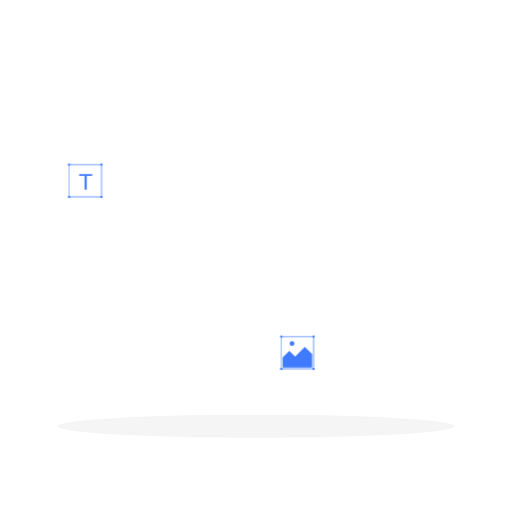
t = 0.00 s
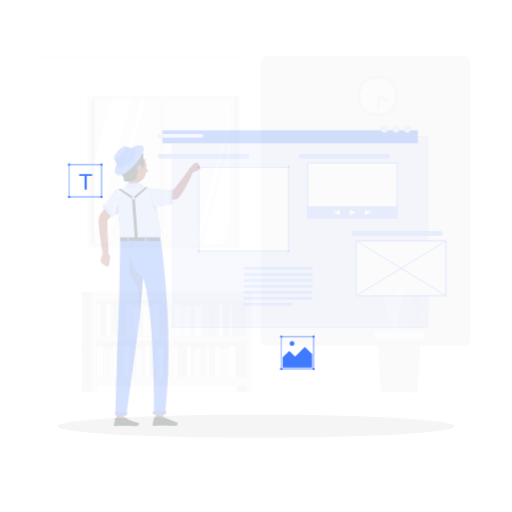
t = 0.25 s
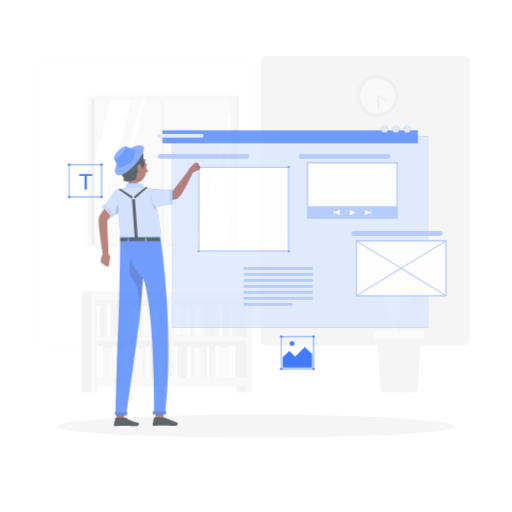
t = 0.50 s
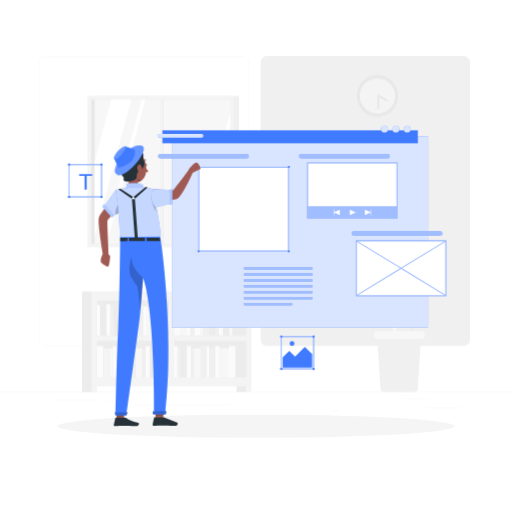
t = 0.75 s
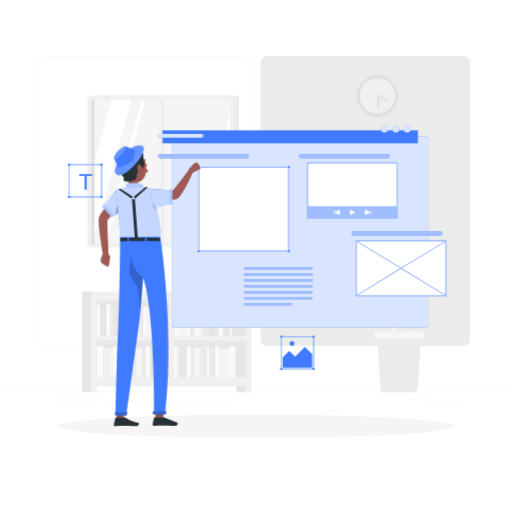
t = 1.00 s

The animated SVG that drew these frames (rendered in a browser with its animation timeline set to each time). Animation: 1 CSS @keyframes rule; one cycle of 1.00 s.

<svg class="animated" id="freepik_stories-website-designer" xmlns="http://www.w3.org/2000/svg" 
                viewBox="0 0 500 500" version="1.1" xmlns:xlink="http://www.w3.org/1999/xlink" 
                xmlns:svgjs="http://svgjs.com/svgjs"><style>svg#freepik_stories-website-designer:not(.animated) .animable {opacity: 0;}svg#freepik_stories-website-designer.animated #freepik--background-complete--inject-1 
                    {animation: 1s 1 forwards linear fadeIn;animation-delay: 0s;}svg#freepik_stories-website-designer.animated 
                    #freepik--Interface--inject-1 {animation: 1s 1 forwards cubic-bezier(.36,-0.01,.5,1.38) 
                        fadeIn;animation-delay: 0s;}svg#freepik_stories-website-designer.animated #freepik--Character--inject-1 
                        {animation: 1s 1 forwards cubic-bezier(.36,-0.01,.5,1.38) fadeIn;animation-delay: 0s;}           
                         @keyframes fadeIn {                0% {                    opacity: 0;                }            
                             100% {                    opacity: 1;                }            }       
                             </style><g id="freepik--background-complete--inject-1" class="animable" 
                             style="transform-origin: 250px 228.23px;"><rect y="382.4" width="500" height="0.25" 
                             style="fill: rgb(235, 235, 235); transform-origin: 250px 382.525px;" id="elsr83arqgk9n"
                              class="animable"></rect><rect x="416.78" y="398.49" width="33.12" height="0.25" style="fill: 
                              rgb(235, 235, 235); transform-origin: 433.34px 398.615px;" id="elnb60xfqgh8i" 
                              class="animable"></rect><rect x="322.53" y="401.21" width="8.69" height="0.25" 
                              style="fill: rgb(235, 235, 235); transform-origin: 326.875px 401.335px;" 
                              id="elva846gdbare" class="animable"></rect><rect x="396.59" y="389.21" width="19.19" 
                              height="0.25" style="fill: rgb(235, 235, 235); transform-origin: 406.185px 389.335px;" 
                              id="elfqy4c81eadd" class="animable"></rect><rect x="52.46" y="390.89" width="43.19" 
                              height="0.25" style="fill: rgb(235, 235, 235); transform-origin: 74.055px 391.015px;" 
                              id="elfbc32qjxg3" class="animable"></rect><rect x="104.56" y="390.89" width="6.33" 
                              height="0.25" style="fill: rgb(235, 235, 235); transform-origin: 107.725px 391.015px;" 
                              id="eliji2enha5z" class="animable"></rect><rect x="131.47" y="395.11" width="93.68" 
                              height="0.25" style="fill: rgb(235, 235, 235); transform-origin: 178.31px 395.235px;" 
                              id="elvl8zd19hxf" class="animable"></rect><path d="M237,337.8H43.91a5.71,5.71,0,0,1-5.7-5.71V60.66A5.71,5.71,0,0,1,43.91,55H237a5.71,5.71,0,0,1,5.71,5.71V332.09A5.71,5.71,0,0,1,237,337.8ZM43.91,55.2a5.46,5.46,0,0,
                              0-5.45,5.46V332.09a5.46,5.46,0,0,0,5.45,5.46H237a5.47,5.47,0,0,0,5.46-5.46V60.66A5.47,5.47,0,0,0,237,55.2Z" 
                              style="fill: rgb(235, 235, 235); transform-origin: 140.46px 196.4px;" 
                              id="el7mz2ejjdto" class="animable"></path><path d="M453.31,337.8H260.21a5.72,5.72,0,0,1-5.71-5.71V60.66A5.72,5.72,0,0,
                              1,260.21,55h193.1A5.71,5.71,0,0,1,459,60.66V332.09A5.71,5.71,0,0,1,453.31,337.8ZM260.
                              21,55.2a5.47,5.47,0,0,0-5.46,5.46V332.09a5.47,5.47,0,0,0,5.46,5.46h193.1a5.47,5.47,0,0,0,5.46-5.46V60.66a
                              5.47,5.47,0,0,0-5.46-5.46Z" style="fill: rgb(235, 235, 235); transform-origin: 356.75px 196.4px;" 
                              id="el7zbjyytp4sn" class="animable"></path><path d="M381.31,327.79l-16.29-47s22.6,16.75,22.45-1.83-10.3-4.14-
                              13.82-11,10-6.78,5.27-17.19-18.26,5.59-20.64-3.63-6.19-13.9-16-13.08c0,0-5.32,12.13,1.2,20.89s-
                              16.12,1.74-13.82,10.55,9
                              .86,16.51,13.19,10.3,7.55,5.69,1.86,8.75S352.12,300.92,355,294a73,73,0,0,1,7.4-13.15l15,50.24Z" 
                              style="fill: rgb(235, 235, 235); transform-origin: 358.483px 282.529px;" 
                              id="ele0r93pezupq" class="animable"></path><path d="M398.1,328.2l18.37-30s-18.17,8.17-15.26-4.65,7.75-1.32,11.22-5.54-5.
                              91-6.21-1.05-12.69,11.8,6.62,14.84.61,6.38-8.69,13.07-6.63c0,0,1.84,9.2-4,14.27s10.89,3.64,8,9.39-9.32,9.93-10.68,5
                              .14-6.09,2.79-2.61,5.77-7.62,10.17-8.56,4.93a51.56,51.56,0,0,0-3.13-10.22l-18,32.49Z" style="fill: 
                              rgb(230, 230, 230); transform-origin: 420.864px 299.842px;" id="elzu8k3u3kh8r" 
                              class="animable"></path><path d="M385.73,328.49l8.41-48.37s-19.36,19.93-22.17,1.8,9.37-5.69,11.72-12.
                              93-10.86-5-7.88-15.93,18.69,2.54,19.55-6.83,3.83-14.54,13.55-15.29c0,0,7.11,11,2.15,20.55s16-.87,15.15,
                              8.09-7,17.66-11.21,12.14-6.46,6.74-.43,8.82-4.65,17.11-8.57,10.79a71.68,71.68,0,0,0-9.3-11.65l-6.64,51.37Z" 
                              style="fill: rgb(245, 245, 245); transform-origin: 398.893px 280.995px;" 
                              id="el36n9ovmje0h" class="animable"></path><path d="M375.31,382.87h28.88a3.83,3.83,0,0,0,3.81-3.58l3.06-49.8a3.82,3.82,
                              0,0,0-3.81-4.05h-35a3.82,3.82,0,0,0-3.81,4.05l3.06,49.8A3.82,3.82,0,0,0,375.31,382.87Z" style="fill: rgb(235, 235, 235); transform-origin: 389.75px 354.155px;" id="elb1ts1n91ln9" class="animable"></path><rect x="365.01" y="323.41" width="49.84" height="7.64" rx="3.79" style="fill: rgb(245, 245, 245); transform-origin: 389.93px 327.23px;" id="elajlx3la4x88" class="animable"></rect><g id="eln2qp8sbroiq"><rect x="91.7" y="290.69" width="75.81" height="81.59" style="fill: rgb(230, 230, 230); transform-origin: 129.605px 331.485px; transform: rotate(180deg);" class="animable"></rect></g><g id="elv7tnd4qj0bn"><rect x="80.13" y="284.62" width="9.53" height="98.25" style="fill: rgb(230, 230, 230); transform-origin: 84.895px 333.745px; transform: rotate(180deg);" class="animable"></rect></g><g id="elnqzgbh9tqn"><rect x="149.23" y="297.12" width="6.21" height="30.49" style="fill: rgb(250, 250, 250); transform-origin: 152.335px 312.365px; transform: rotate(180deg);" class="animable"></rect></g><g id="elez8vgfrc70b"><rect x="123.48" y="297.12" width="6.21" height="30.49" style="fill: rgb(245, 245, 245); transform-origin: 126.585px 312.365px; transform: rotate(180deg);" class="animable"></rect></g><g id="elink3ovvoqic"><rect x="143.02" y="299.26" width="6.21" height="28.35" style="fill: rgb(245, 245, 245); transform-origin: 146.125px 313.435px; transform: rotate(180deg);" class="animable"></rect></g><g id="el441z7f1d70j"><rect x="129.69" y="299.26" width="6.21" height="28.35" style="fill: rgb(250, 250, 250); transform-origin: 132.795px 313.435px; transform: rotate(180deg);" class="animable"></rect></g><g id="elcq5xgqd7g4p"><rect x="135.9" y="297.12" width="4.01" height="30.49" style="fill: rgb(235, 235, 235); transform-origin: 137.905px 312.365px; transform: rotate(180deg);" class="animable"></rect></g><g id="elc802rz7tz2n"><rect x="139.91" y="299.26" width="3.11" height="28.35" style="fill: rgb(250, 250, 250); transform-origin: 141.465px 313.435px; transform: rotate(180deg);" class="animable"></rect></g><g id="elek43lh0zyo9"><rect x="117.26" y="297.12" width="6.21" height="30.49" style="fill: rgb(235, 235, 235); transform-origin: 120.365px 312.365px; transform: rotate(180deg);" class="animable"></rect></g><g id="ele3gwul5wme5"><rect x="111.05" y="299.26" width="6.21" height="28.35" style="fill: rgb(230, 230, 230); transform-origin: 114.155px 313.435px; transform: rotate(180deg);" class="animable"></rect></g><g id="elrqhfgu6bnp"><rect x="97.72" y="299.26" width="6.21" height="28.35" style="fill: rgb(230, 230, 230); transform-origin: 100.825px 313.435px; transform: rotate(180deg);" class="animable"></rect></g><g id="el948f5y6m67"><rect x="103.93" y="297.12" width="4.01" height="30.49" style="fill: rgb(250, 250, 250); transform-origin: 105.935px 312.365px; transform: rotate(180deg);" class="animable"></rect></g><g id="elgxkg7yg3zlu"><rect x="107.95" y="299.26" width="3.11" height="28.35" style="fill: rgb(235, 235, 235); transform-origin: 109.505px 313.435px; transform: rotate(180deg);" class="animable"></rect></g><g id="eliuvmhge7hr"><rect x="94.62" y="297.84" width="3.11" height="29.77" style="fill: rgb(250, 250, 250); transform-origin: 96.175px 312.725px; transform: rotate(180deg);" class="animable"></rect></g><rect x="94.62" y="337.98" width="6.21" height="30.49" style="fill: rgb(250, 250, 250); transform-origin: 97.725px 353.225px;" id="elo7uvolw8o2p" class="animable"></rect><rect x="120.37" y="337.98" width="6.21" height="30.49" style="fill: rgb(250, 250, 250); transform-origin: 123.475px 353.225px;" id="el9ehxh2lt379" class="animable"></rect><rect x="100.83" y="340.13" width="6.21" height="28.35" style="fill: rgb(240, 240, 240); transform-origin: 103.935px 354.305px;" id="el4w67h4krn32" class="animable"></rect><rect x="114.16" y="340.13" width="6.21" height="28.35" style="fill: rgb(235, 235, 235); transform-origin: 117.265px 354.305px;" id="el3wbklwkbf99" class="animable"></rect><rect x="110.14" y="337.98" width="4.01" height="30.49" style="fill: rgb(250, 250, 250); transform-origin: 112.145px 353.225px;" id="elxgv4jtwvllt" class="animable"></rect><rect x="107.04" y="340.13" width="3.11" height="28.35" style="fill: rgb(245, 245, 245); transform-origin: 108.595px 354.305px;" id="eliz71xnq1wki" class="animable"></rect><rect x="126.58" y="337.98" width="6.21" height="30.49" style="fill: rgb(235, 235, 235); transform-origin: 129.685px 353.225px;" id="el1r7n2vmf2to" class="animable"></rect><rect x="132.79" y="340.13" width="6.21" height="28.35" style="fill: rgb(245, 245, 245); transform-origin: 135.895px 354.305px;" id="el74045fos27o" class="animable"></rect><rect x="146.12" y="340.13" width="6.21" height="28.35" style="fill: rgb(230, 230, 230); transform-origin: 149.225px 354.305px;" id="elerjf17clujn" class="animable"></rect><rect x="142.11" y="337.98" width="4.01" height="30.49" style="fill: rgb(250, 250, 250); transform-origin: 144.115px 353.225px;" id="eldslmxu65c24" class="animable"></rect><rect x="155.44" y="337.98" width="4.01" height="30.49" style="fill: rgb(250, 250, 250); transform-origin: 157.445px 353.225px;" id="elejyk680f1du" class="animable"></rect><rect x="139" y="340.13" width="3.11" height="28.35" style="fill: rgb(235, 235, 235); transform-origin: 140.555px 354.305px;" id="el5hsxd12r579" class="animable"></rect><rect x="152.33"
                               y="338.71" width="3.11" height="29.77" style="fill: rgb(240, 240, 240); transform-origin: 153.885px 353.595px;" id="elozkmpxqo4wj" class="animable"></rect><path d="M89.54,284.62v98.25h5.08v-5.5h75.29V284.62H89.54Zm5.08,48.1h70.5v35.76H94.62Zm0-39.2h70.5v34.12H94.62Z" style="fill: rgb(240, 240, 240); transform-origin: 129.725px 333.745px;" id="elgl3vzjkyev" class="animable"></path><rect x="167.63" y="290.69" width="75.81" height="81.59" style="fill: rgb(230, 230, 230); transform-origin: 205.535px 331.485px;" id="el6h4fjn90c9e" class="animable"></rect><rect x="230.99" y="376.37" width="9.53" height="6.5" style="fill: rgb(230, 230, 230); transform-origin: 235.755px 379.62px;" id="elniarnnfxt9p" class="animable"></rect><rect x="170.19" y="297.12" width="6.21" height="30.49" style="fill: rgb(250, 250, 250); transform-origin: 173.295px 312.365px;" id="elv86xxku8n1b" class="animable"></rect><rect x="195.94" y="297.12" width="6.21" height="30.49" style="fill: rgb(245, 245, 245); transform-origin: 199.045px 312.365px;" id="el1xwzouhvcds" class="animable"></rect><rect x="176.4" y="299.26" width="6.21" height="28.35" style="fill: rgb(245, 245, 245); transform-origin: 179.505px 313.435px;" id="elmdh78zpaxd" class="animable"></rect><rect x="189.73" y="299.26" width="6.21" height="28.35" style="fill: rgb(250, 250, 250); transform-origin: 192.835px 313.435px;" id="eljoeuiy2qep" class="animable"></rect><rect x="185.71" y="297.12" width="4.01" height="30.49" style="fill: rgb(235, 235, 235); transform-origin: 187.715px 312.365px;" id="elx292mi5aqsd" class="animable"></rect><rect x="182.61" y="299.26" width="3.11" height="28.35" style="fill: rgb(250, 250, 250); transform-origin: 184.165px 313.435px;" id="eltbs5051e9zq" class="animable"></rect><rect x="198.06" y="297.12" width="6.21" height="30.49" style="fill: rgb(235, 235, 235); transform-origin: 201.165px 312.365px;" id="el5686973xi1" class="animable"></rect><rect x="204.27" y="299.26" width="6.21" height="28.35" style="fill: rgb(230, 230, 230); transform-origin: 207.375px 313.435px;" id="elxxuqun1j5i" class="animable"></rect><rect x="217.6" y="299.26" width="6.21" height="28.35" style="fill: rgb(230, 230, 230); transform-origin: 220.705px 313.435px;" id="elq7ri0i4pcb" class="animable"></rect><rect x="213.58" y="297.12" width="4.01" height="30.49" style="fill: rgb(250, 250, 250); transform-origin: 215.585px 312.365px;" id="elq1cmjhic4sl" class="animable"></rect><rect x="210.48" y="299.26" width="3.11" height="28.35" style="fill: rgb(235, 235, 235); transform-origin: 212.035px 313.435px;" id="elk5db7b11g89" class="animable"></rect><rect x="223.81" y="297.84" width="3.11" height="29.77" style="fill: rgb(245, 245, 245); transform-origin: 225.365px 312.725px;" id="eloelnsrad9z8" class="animable"></rect><g id="elcobqx3sx1xk"><rect x="223.62" y="337.98" width="6.21" height="30.49" style="fill: rgb(250, 250, 250); transform-origin: 226.725px 353.225px; transform: rotate(180deg);" class="animable"></rect></g><g id="elt526vwlu8c"><rect x="197.87" y="337.98" width="6.21" height="30.49" style="fill: rgb(250, 250, 250); transform-origin: 200.975px 353.225px; transform: rotate(180deg);" class="animable"></rect></g><g id="el9zmgmx3t51q"><rect x="217.41" y="340.13" width="6.21" height="28.35" style="fill: rgb(245, 245, 245); transform-origin: 220.515px 354.305px; transform: rotate(180deg);" class="animable"></rect></g><g id="elsvr4w3qsqgk"><rect x="204.08" y="340.13" width="6.21" height="28.35" style="fill: rgb(235, 235, 235); transform-origin: 207.185px 354.305px; transform: rotate(180deg);" class="animable"></rect></g><g id="elcwfe13wgu1"><rect x="210.29" y="337.98" width="4.01" height="30.49" style="fill: rgb(250, 250, 250); transform-origin: 212.295px 353.225px; transform: rotate(180deg);" class="animable"></rect></g><g id="el4n623jcmk2v"><rect x="214.3" y="340.13" width="3.11" height="28.35" style="fill: rgb(245, 245, 245); transform-origin: 215.855px 354.305px; transform: rotate(180deg);" class="animable"></rect></g><g id="elgptjb2rn8ed"><rect x="195.75" y="337.98" width="6.21" height="30.49" style="fill: rgb(235, 235, 235); transform-origin: 198.855px 353.225px; transform: rotate(180deg);" class="animable"></rect></g><g id="eljca0ccq9n9k"><rect x="189.54" y="340.13" width="6.21" height="28.35" style="fill: rgb(245, 245, 245); transform-origin: 192.645px 354.305px; transform: rotate(180deg);" class="animable"></rect></g><g id="elxtvb095f23o"><rect x="176.21" y="340.13" width="6.21" height="28.35" style="fill: rgb(230, 230, 230); transform-origin: 179.315px 354.305px; transform: rotate(180deg);" class="animable"></rect></g><g id="eltpatcy6uye"><rect x="182.42" y="337.98" width="4.01" height="30.49" style="fill: rgb(250, 250, 250); transform-origin: 184.425px 353.225px; transform: rotate(180deg);" class="animable"></rect></g><g id="elavts14sx45i"><rect x="169.91" y="337.98" width="4.01" height="30.49" style="fill: rgb(250, 250, 250); transform-origin: 171.915px 353.225px; transform: rotate(180deg);" class="animable"></rect></g><g id="eldg8dyvehrve"><rect x="186.43" y="340.13" width="3.11" height="28.35" style="fill: rgb(235, 235, 235); transform-origin: 187.985px 354.305px; transform: rotate(180deg);" class="animable"></rect></g><g id="elz5olv85w7z"><rect x="173.1" y="338.71" width="3.11" height="29.77" style="fill: rgb(235, 235, 235); transform-origin: 174.655px 353.595px; transform: rotate(180deg);" class="animable"></rect></g><path d="M243.06,284.62H165.23v92.75h75.29v5.5h5.08V284.62Zm-2.54,83.86H170V332.72h70.5Zm0-40.84H170V293.52h70.5Z" style="fill: rgb(240, 240, 240); transform-origin: 205.415px 333.745px;" 
                               id="el49lt9yyn5cy" class="animable"></path><g id="elmmqzlgwvnx"><rect x="90.33" y="93.63" width="143.13" height="147.9" style="fill: rgb(235, 235, 235); transform-origin: 161.895px 167.58px; transform: rotate(180deg);" class="animable"></rect></g><g id="elczdcy37mp4q"><rect x="85.33" y="93.63" width="143.13" height="147.9" style="fill: rgb(240, 240, 240); transform-origin: 156.895px 167.58px; transform: rotate(180deg);" class="animable"></rect></g><rect x="89.13" y="97.13" width="135.73" height="140.95" style="fill: rgb(224, 224, 224); transform-origin: 156.995px 167.605px;" id="el5qexhkpihbd" class="animable"></rect><rect x="92.52" y="97.13" width="132.34" height="140.95" style="fill: rgb(245, 245, 245); transform-origin: 158.69px 167.605px;" id="eleqnq3nhqnkv" class="animable"></rect><g id="elxh9z4gbxipk"><rect x="157.32" y="97.13" width="2.69" height="140.95" style="fill: rgb(235, 235, 235); transform-origin: 158.665px 167.605px; transform: rotate(180deg);" class="animable"></rect></g><polygon points="141.9 97.13 104.18 238.08 100.56 238.08 138.28 97.13 141.9 97.13" style="fill: rgb(255, 255, 255); transform-origin: 121.23px 167.605px;" id="el6a2e6ihh887" class="animable"></polygon><g id="elnbtr2u9ec4"><rect x="156.17" y="94.96" width="2.3" height="145.83" style="fill: rgb(240, 240, 240); transform-origin: 157.32px 167.875px; transform: rotate(180deg);" class="animable"></rect></g><polygon points="128.21 97.13 92.52 230.52 92.52 157.2 108.59 97.13 128.21 97.13" style="fill: rgb(255, 255, 255); transform-origin: 110.365px 163.825px;" id="el1lpengqvt5f" class="animable"></polygon><polygon points="224.86 109.92 224.86 123.45 194.18 238.08 190.56 238.08 224.86 109.92" style="fill: rgb(255, 255, 255); transform-origin: 207.71px 174px;" id="elzmm1wa5o7tj" class="animable"></polygon><polygon points="224.86 137.24 224.86 210.56 217.5 238.08 197.88 238.08 224.86 137.24" style="fill: rgb(255, 255, 255); transform-origin: 211.37px 187.66px;" id="elii6u2wfunom" class="animable"></polygon><g id="elpwud4a30azh"><circle cx="368.65" cy="93.65" r="20.27" style="fill: rgb(224, 224, 224); transform-origin: 368.65px 93.65px; transform: rotate(-76.72deg);" class="animable"></circle></g><g id="elo870mp6pn6l"><circle cx="368.65" cy="93.65" r="17.24" style="fill: rgb(240, 240, 240); transform-origin: 368.65px 93.65px; transform: rotate(-76.72deg);" class="animable"></circle></g><polyline points="369.46 105.48 369.46 93.43 377.45 97.94" style="fill: rgb(240, 240, 240); stroke: rgb(224, 224, 224); stroke-linecap: round; stroke-linejoin: round; stroke-width: 2px; transform-origin: 373.455px 99.455px;" id="elaqlx6petxn" class="animable"></polyline></g><g id="freepik--Shadow--inject-1" class="animable" style="transform-origin: 250px 416.24px;"><ellipse id="freepik--path--inject-1" cx="250" cy="416.24" rx="193.89" ry="11.32" style="fill: rgb(245, 245, 245); transform-origin: 250px 416.24px;" class="animable"></ellipse></g><g id="freepik--Interface--inject-1" class="animable" style="transform-origin: 294.82px 221.29px;"><rect x="167.79" y="133.07" width="250.02" height="186.73" style="fill: rgb(64, 123, 255); transform-origin: 292.8px 226.435px;" id="el37ksqhwcfvq" class="animable"></rect><g id="ellg12um6mcd"><rect x="167.79" y="133.07" width="250.02" height="186.73" style="fill: rgb(255, 255, 255); opacity: 0.8; transform-origin: 292.8px 226.435px;" class="animable"></rect></g><rect x="158.56" y="127.26" width="249.49" height="12.66" style="fill: rgb(64, 123, 255); transform-origin: 283.305px 133.59px;" id="elhtvznke5nyo" class="animable"></rect><path d="M196.8,134.38H155.66a1.84,1.84,0,0,1-1.85-1.84h0a1.85,1.85,0,0,1,1.85-1.85H196.8a1.85,1.85,0,0,1,1.85,1.85h0A1.84,1.84,0,0,1,196.8,134.38Z" style="fill: rgb(64, 123, 255); transform-origin: 176.23px 132.535px;" id="elm1te1fdamem" class="animable"></path><g id="elftzporq0vf5"><path d="M196.8,134.38H155.66a1.84,1.84,0,0,1-1.85-1.84h0a1.85,1.85,0,0,1,1.85-1.85H196.8a1.85,1.85,0,0,1,1.85,1.85h0A1.84,1.84,0,0,1,196.8,134.38Z" style="fill: rgb(255, 255, 255); opacity: 0.8; transform-origin: 176.23px 132.535px;" class="animable"></path></g><circle cx="375.48" cy="126.08" r="3.3" style="fill: rgb(64, 123, 255); transform-origin: 375.48px 126.08px;" id="elq4nk1q9k3kb" class="animable"></circle><g id="elcnfxg2bc2o5"><circle cx="375.48" cy="126.08" r="3.3" style="fill: rgb(255, 255, 255); opacity: 0.8; transform-origin: 375.48px 126.08px;" class="animable"></circle></g><circle cx="386.56" cy="126.08" r="3.3" style="fill: rgb(64, 123, 255); transform-origin: 386.56px 126.08px;" id="elrrz84jvewx" class="animable"></circle><g id="elpuseztykif"><circle cx="386.56" cy="126.08" r="3.3" style="fill: rgb(255, 255, 255); opacity: 0.8; transform-origin: 386.56px 126.08px;" class="animable"></circle></g><circle cx="397.64" cy="126.08" r="3.3" style="fill: rgb(64, 123, 255); transform-origin: 397.64px 126.08px;" id="el2ohl46e8er6" class="animable"></circle><g id="el6rdgnv275dj"><circle cx="397.64" cy="126.08" r="3.3" style="fill: rgb(255, 255, 255); opacity: 0.8; transform-origin: 397.64px 126.08px;" class="animable"></circle></g><g id="elqcnadsoujo"><rect x="316.76" y="141.89" width="54.62" height="88.24" style="fill: rgb(64, 123, 255); transform-origin: 344.07px 186.01px; transform: rotate(90deg);" class="animable"></rect></g><g id="elpe1qc8pm3mm"><rect x="316.76" y="141.89" width="54.62" height="88.24" style="fill: rgb(255, 255, 255); opacity: 0.5; transform-origin: 344.07px 186.01px; transform: rotate(90deg);" class="animable"></rect></g><g id="elbv9rfbyrw8"><rect x="323.23" y="137.42" width="41.67" height="86.24" style="fill: rgb(255, 255, 255); transform-origin: 344.065px 180.54px; transform: rotate(90deg);" class="animable"></rect></g><polygon points="341.65 210.03 347.32 207.35 341.65 204.69 341.65 210.03" style="fill: rgb(255, 255, 255); transform-origin: 344.485px 207.36px;" id="el3uamcgym5xd" class="animable"></polygon><polygon points="361.74 204.69 361.74 207.24 356.33 204.69 356.33 210.03 361.74 207.47 361.74 210.03 362.29 210.03 362.29 204.69 361.74 204.69" style="fill: rgb(255, 255, 255); transform-origin: 359.31px 207.36px;" id="eln1xdwvvndtr"
                                class="animable"></polygon><polygon points="326.38 204.69 325.83 204.69 325.83 210.03 326.38 210.03 326.38 207.47 331.8 210.03 331.8 204.69 326.38 207.24 326.38 204.69" style="fill: rgb(255, 255, 255); transform-origin: 328.815px 207.36px;" id="elenlrz7i882" class="animable"></polygon><g id="eld04bzedyu5v"><rect x="364.4" y="217.85" width="54.62" height="88.24" style="fill: rgb(64, 123, 255); transform-origin: 391.71px 261.97px; transform: rotate(90deg);" class="animable"></rect></g><g id="el8m3fokb0zso"><rect x="364.4" y="217.85" width="54.62" height="88.24" style="fill: rgb(255, 255, 255); opacity: 0.5; transform-origin: 391.71px 261.97px; transform: rotate(90deg);" class="animable"></rect></g><polygon points="390.74 261.97 348.58 236.25 348.58 287.69 390.74 261.97" style="fill: rgb(255, 255, 255); transform-origin: 369.66px 261.97px;" id="eli2vm6lsay6r" class="animable"></polygon><polygon points="433.86 235.66 349.54 235.66 391.7 261.38 433.86 235.66" style="fill: rgb(255, 255, 255); transform-origin: 391.7px 248.52px;" id="eltr3e4uyytsd" class="animable"></polygon><polygon points="391.7 262.55 349.54 288.27 433.86 288.27 391.7 262.55" style="fill: rgb(255, 255, 255); transform-origin: 391.7px 275.41px;" id="elar838plrb1s" class="animable"></polygon><polygon points="392.66 261.97 434.82 287.69 434.82 236.25 392.66 261.97" style="fill: rgb(255, 255, 255); transform-origin: 413.74px 261.97px;" id="el4svk1or2apf" class="animable"></polygon><path d="M429.81,225.64H345.68a2.24,2.24,0,0,0-2.24,2.24h0a2.24,2.24,0,0,0,2.24,2.24h84.13a2.24,2.24,0,0,0,2.24-2.24h0A2.24,2.24,0,0,0,429.81,225.64Z" style="fill: rgb(64, 123, 255); transform-origin: 387.745px 227.88px;" id="el6u0bgzwzfv8" class="animable"></path><g id="els01euh0q0l"><path d="M429.81,225.64H345.68a2.24,2.24,0,0,0-2.24,2.24h0a2.24,2.24,0,0,0,2.24,2.24h84.13a2.24,2.24,0,0,0,2.24-2.24h0A2.24,2.24,0,0,0,429.81,225.64Z" style="fill: rgb(255, 255, 255); opacity: 0.5; transform-origin: 387.745px 227.88px;" class="animable"></path></g><rect x="292.01" y="150.21" width="88.62" height="4.48" rx="2.24" style="fill: rgb(64, 123, 255); transform-origin: 336.32px 152.45px;" id="el6g3iu1p2srw" class="animable"></rect><g id="elng6t8g8ozr"><rect x="292.01" y="150.21" width="88.62" height="4.48" rx="2.24" style="fill: rgb(255, 255, 255); opacity: 0.5; transform-origin: 336.32px 152.45px;" class="animable"></rect></g><rect x="154.34" y="150.21" width="88.62" height="4.48" rx="2.24" style="fill: rgb(64, 123, 255); transform-origin: 198.65px 152.45px;" id="elq0gyi8xke18" class="animable"></rect><g id="elyz66qwl38pb"><rect x="154.34" y="150.21" width="88.62" height="4.48" rx="2.24" style="fill: rgb(255, 255, 255); opacity: 0.5; transform-origin: 198.65px 152.45px;" class="animable"></rect></g><path d="M304.22,261H239.15a1.2,1.2,0,0,0-1.2,1.2h0a1.2,1.2,0,0,0,1.2,1.2h65.07a1.2,1.2,0,0,0,1.2-1.2h0A1.2,1.2,0,0,0,304.22,261Z" style="fill: rgb(64, 123, 255); transform-origin: 271.685px 262.2px;" id="eliekruy8nwp" class="animable"></path><g id="elasub0uulsbq"><path d="M304.22,261H239.15a1.2,1.2,0,0,0-1.2,1.2h0a1.2,1.2,0,0,0,1.2,1.2h65.07a1.2,1.2,0,0,0,1.2-1.2h0A1.2,1.2,0,0,0,304.22,261Z" style="fill: rgb(255, 255, 255); opacity: 0.5; transform-origin: 271.685px 262.2px;" class="animable"></path></g><path d="M304.22,266.75H239.15A1.2,1.2,0,0,0,238,268h0a1.19,1.19,0,0,0,1.2,1.2h65.07a1.2,1.2,0,0,0,1.2-1.2h0A1.2,1.2,0,0,0,304.22,266.75Z" style="fill: rgb(64, 123, 255); transform-origin: 271.735px 267.974px;" id="elys8bbwniu0g" class="animable"></path><g id="elibm02qj4ok"><path d="M304.22,266.75H239.15A1.2,1.2,0,0,0,238,268h0a1.19,1.19,0,0,0,1.2,1.2h65.07a1.2,1.2,0,0,0,1.2-1.2h0A1.2,1.2,0,0,0,304.22,266.75Z" style="fill: rgb(255, 255, 255); opacity: 0.5; transform-origin: 271.735px 267.974px;" class="animable"></path></g><path d="M304.22,272.55H239.15a1.2,1.2,0,0,0-1.2,1.21h0a1.2,1.2,0,0,0,1.2,1.2h65.07a1.2,1.2,0,0,0,1.2-1.2h0A1.21,1.21,0,0,0,304.22,272.55Z" style="fill: rgb(64, 123, 255); transform-origin: 271.685px 273.755px;" id="el688k8t1gmpk" class="animable"></path><g id="eln7on5hl4th"><path d="M304.22,272.55H239.15a1.2,1.2,0,0,0-1.2,1.21h0a1.2,1.2,0,0,0,1.2,1.2h65.07a1.2,1.2,0,0,0,1.2-1.2h0A1.21,1.21,0,0,0,304.22,272.55Z" style="fill: rgb(255, 255, 255); opacity: 0.5; transform-origin: 271.685px 273.755px;" class="animable"></path></g><path d="M304.22,278.36H239.15a1.19,1.19,0,0,0-1.2,1.2h0a1.2,1.2,0,0,0,1.2,1.2h65.07a1.2,1.2,0,0,0,1.2-1.2h0A1.2,1.2,0,0,0,304.22,278.36Z" style="fill: rgb(64, 123, 255); transform-origin: 271.685px 279.56px;" id="elwvevaxvrnw7" class="animable"></path><g id="elwtzsa7npftf"><path d="M304.22,278.36H239.15a1.19,1.19,0,0,0-1.2,1.2h0a1.2,1.2,0,0,0,1.2,1.2h65.07a1.2,1.2,0,0,0,1.2-1.2h0A1.2,1.2,0,0,0,304.22,278.36Z" style="fill: rgb(255, 255, 255); opacity: 0.5; transform-origin: 271.685px 279.56px;" class="animable"></path></g><path d="M304.22,284.16H239.15a1.2,1.2,0,0,0-1.2,1.2h0a1.2,1.2,0,0,0,1.2,1.2h65.07a1.2,1.2,0,0,0,1.2-1.2h0A1.2,1.2,0,0,0,304.22,284.16Z" style="fill: rgb(64, 123, 255); transform-origin: 271.685px 285.36px;" id="elpo8epy4r0h" class="animable"></path><g id="el4l7c6kmx98w"><path d="M304.22,284.16H239.15a1.2,1.2,0,0,0-1.2,1.2h0a1.2,1.2,0,0,0,1.2,1.2h65.07a1.2,1.2,0,0,0,1.2-1.2h0A1.2,1.2,0,0,0,304.22,284.16Z" style="fill: rgb(255, 255, 255); opacity: 0.5; transform-origin: 271.685px 285.36px;" class="animable"></path></g><path d="M304.22,290H239.15a1.2,1.2,0,0,0-1.2,1.2h0a1.19,1.19,0,0,0,1.2,1.2h65.07a1.2,1.2,0,0,0,1.2-1.2h0A1.2,1.2,0,0,0,304.22,290Z" style="fill: rgb(64, 123, 255); transform-origin: 271.685px 291.2px;" id="eladlh9sabgan" class="animable"></path><g id="eli6h8uo77ww"><path d="M304.22,290H239.15a1.2,1.2,0,0,0-1.2,1.2h0a1.19,1.19,0,0,0,1.2,1.2h65.07a1.2,1.2,0,0,0,1.2-1.2h0A1.2,1.2,0,0,0,304.22,290Z" style="fill: rgb(255, 255, 255); opacity: 0.5; transform-origin: 271.685px 291.2px;" class="animable"></path></g><path d="M284.22,295.76H239.15A1.2,1.2,0,0,0,238,297h0a1.19,1.19,0,0,0,1.2,1.2h45.07a1.2,1.2,0,0,0,1.2-1.2h0A1.2,1.2,0,0,0,284.22,295.76Z" style="fill: rgb(64, 123, 255); transform-origin: 261.735px 296.979px;" id="eleqsr0b8m5c" class="animable"></path><g id="el6tr4leiilup"><path d="M284.22,295.76H239.15A1.2,1.2,0,0,0,238,297h0a1.19,1.19,0,0,0,1.2,1.2h45.07a1.2,1.2,0,0,0,1.2-1.2h0A1.2,1.2,0,0,0,284.22,295.76Z" style="fill: rgb(255, 255, 255); opacity: 0.5; transform-origin: 261.735px 296.979px;" class="animable"></path></g><g id="ela0qf4ajkjws"><rect x="196.7" y="160.07" width="82.49" height="88.24" style="fill: rgb(64, 123, 255); transform-origin: 237.945px 204.19px; transform: rotate(90deg);" class="animable"></rect></g><g id="el7djt0jmkby"><rect x="196.7" y="160.07" width="82.49" height="88.24" style="fill: rgb(255, 255, 255); opacity: 0.5; transform-origin: 237.945px 204.19px; transform: rotate(90deg);" class="animable"></rect></g><g id="el6zhrgtct274"><rect x="197.7" y="161.07" width="80.49" height="86.24" style="fill: rgb(255, 255, 255); transform-origin: 237.945px 204.19px; transform: rotate(90deg);" class="animable"></rect></g><rect x="281.21" y="162.09" width="1.71" height="1.71" style="fill: rgb(64, 123, 255); transform-origin: 282.065px 162.945px;" id="eldm983m5pv0c" class="animable"></rect><rect x="281.21" y="244.59" width="1.71" height="1.71" style="fill: rgb(64, 123, 255); transform-origin: 282.065px 245.445px;" id="el1rj0qg154ce" class="animable"></rect><rect x="192.97" y="162.06" width="1.71" height="1.71" style="fill: rgb(64, 123, 255); transform-origin: 193.825px 162.915px;" id="elh3qa8wm2vdp" class="animable"></rect><rect x="192.97" y="244.59" width="1.71" height="1.71" style="fill: rgb(64, 123, 255); transform-origin: 193.825px 245.445px;" id="eli9qq8cqfv6" class="animable"></rect></g><g id="freepik--Text--inject-1" class="animable" style="transform-origin: 83.235px 176.465px;">
                                    <path d="M99.55,192.79H66.91V160.14H99.55Zm-31.64-1H98.55V161.14H67.91Z" style="fill: rgb(64, 123, 255); transform-origin: 83.23px 176.465px;" id="el5pnqdpwpcjp" class="animable"></path><g id="elgszswtru0nr"><g style="opacity: 0.5; transform-origin: 83.23px 176.465px;" class="animable"><path d="M99.55,192.79H66.91V160.14H99.55Zm-31.64-1H98.55V161.14H67.91Z" style="fill: rgb(255, 255, 255); transform-origin: 83.23px 176.465px;" id="el1p24pt1kyyw" class="animable"></path></g></g><path d="M82.52,171.78H77.25v-1.91H90v1.91H84.7v13.46H82.52Z" style="fill: rgb(64, 123, 255); transform-origin: 83.625px 177.555px;" id="elzk99p03919n" class="animable"></path><rect x="98.07" y="159.65" width="1.98" height="1.98" style="fill: rgb(64, 123, 255); transform-origin: 99.06px 160.64px;" id="elpsoeqbdjsa" class="animable"></rect><rect x="98.07" y="191.3" width="1.98" height="1.98" style="fill: rgb(64, 123, 255); transform-origin: 99.06px 192.29px;" id="el99nwqfyv44h" class="animable"></rect><rect x="66.42" y="191.3" width="1.98" height="1.98" style="fill: rgb(64, 123, 255); transform-origin: 67.41px 192.29px;" id="elbyoq9wj1yqn" class="animable"></rect><rect x="66.42" y="159.65" width="1.98" height="1.98" style="fill: rgb(64, 123, 255); transform-origin: 67.41px 160.64px;" id="elgbgwlhcvb9s" class="animable"></rect></g><g id="freepik--Image--inject-1" class="animable" style="transform-origin: 290.405px 344.455px;"><path d="M306.73,360.78H274.08V328.13h32.65Zm-31.65-1h30.65V329.13H275.08Z" style="fill: rgb(64, 123, 255); transform-origin: 290.405px 344.455px;" id="elcsqgd4j5pkh" class="animable"></path><g id="elajz2p3sv9ln"><g style="opacity: 0.5; transform-origin: 290.405px 344.455px;" class="animable"><path d="M306.73,360.78H274.08V328.13h32.65Zm-31.65-1h30.65V329.13H275.08Z" style="fill: rgb(255, 255, 255); transform-origin: 290.405px 344.455px;" id="elddqo1an606" class="animable"></path></g></g><rect x="305.24" y="327.64" width="1.98" height="1.98" style="fill: rgb(64, 123, 255); transform-origin: 306.23px 328.63px;" id="eleqorti4byru" class="animable"></rect><rect x="305.24" y="359.29" width="1.98" height="1.98" style="fill: rgb(64, 123, 255); transform-origin: 306.23px 360.28px;" id="elftm4vm0e7xo" class="animable"></rect><rect x="273.59" y="359.29" width="1.98" height="1.98" style="fill: rgb(64, 123, 255); transform-origin: 274.58px 360.28px;" id="elcun8iisy35s" class="animable"></rect><rect x="273.59" y="327.64" width="1.98" height="1.98" style="fill: rgb(64, 123, 255); transform-origin: 274.58px 328.63px;" id="elnz5fskm2kmo" class="animable"></rect><polygon points="276 349.01 282.52 342.48 288.13 348.09 297.62 338.59 304.81 345.78 304.81 358.9 276 358.9 276 349.01" style="fill: rgb(64, 123, 255); transform-origin: 290.405px 348.745px;" id="elkfkevhb1ahc" class="animable"></polygon><path d="M287.47,335.49a2.31,2.31,0,1,1-2.31-2.31A2.32,2.32,0,0,1,287.47,335.49Z" style="fill: rgb(64, 123, 255); transform-origin: 285.16px 335.49px;" id="el1tl03wwj1f7" class="animable"></path></g><g id="freepik--Character--inject-1" class="animable" style="transform-origin: 146.147px 279.022px;"><g id="freepik--group--inject-1" class="animable" style="transform-origin: 146.147px 279.022px;"><path d="M112.24,190.47s-14.06,17.38-15.62,21.84,3.76,35.47,3.76,35.47-3.49,7.37-1.27,9.06,6,5,7,2.9,1.56-9.58,1.56-9.58l-1.57-1.86s-1.44-31.73-1.27-32.8,14.88-17.23,14.88-17.23Z" style="fill: rgb(159, 91, 83); transform-origin: 108.022px 225.443px;" id="elz7rc012fbi" class="animable"></path><polygon points="113.15 185.41 101.54 201.55 109.82 210.63 122.1 205.9 113.15 185.41" style="fill: rgb(64, 123, 255); transform-origin: 111.82px 198.02px;" id="elo8knc41zsl" class="animable"></polygon><g id="el688j9p5v3ho"><polygon points="122.1 205.9 119.68 206.83 112.53 209.58 109.82 210.63 101.54 201.55 113.15 185.41 122.1 205.9" style="fill: rgb(255, 255, 255); opacity: 0.7; transform-origin: 111.82px 198.02px;" class="animable"></polygon></g><g id="elutasysqmiqa"><path d="M119.68,206.83l-7.15,2.75a19.87,19.87,0,0,1,3.24-10.8Z" style="opacity: 0.2; isolation: isolate; transform-origin: 116.105px 204.18px;" class="animable"></path></g><polygon points="101.72 199.57 111.42 210.65 109.24 212.33 100.04 201.75 101.72 199.57" style="fill: rgb(64, 123, 255); transform-origin: 105.73px 205.95px;" id="elsaha6uc5ml" class="animable"></polygon><g id="el7aersrnxapi"><polygon points="101.72 199.57 111.42 210.65 109.24 212.33 100.04 201.75 101.72 199.57" style="fill: rgb(255, 255, 255); opacity: 0.6; transform-origin: 105.73px 205.95px;" class="animable"></polygon></g><path d="M139.81,158a.36.36,0,0,0,.33-.16,2.85,2.85,0,0,1,2.17-1.31.35.35,0,0,0,0-.7h0a3.49,3.49,0,0,0-2.75,1.62.36.36,0,0,0,.08.49h0A.52.52,0,0,0,139.81,158Z" style="fill: rgb(38, 50, 56); transform-origin: 141.079px 156.916px;" id="el82ddeajn40t" class="animable"></path><path d="M141.94,161.13c.07.59.51,1,.9.93s.6-.61.49-1.2-.52-1-.9-.92S141.83,160.54,141.94,161.13Z" style="fill: rgb(38, 50, 56); transform-origin: 142.635px 160.999px;" id="elu2fd6sdhgn" class="animable"></path><path d="M141.75,162.54a21.19,21.19,0,0,0,3.21,4.89,3.46,3.46,0,0,1-2.82.74Z" style="fill: rgb(162, 78, 63); transform-origin: 143.355px 165.382px;" id="elt8jt64oqske" class="animable"></path><path d="M142.2,170.33a10.52,10.52,0,0,1-.31,1,10.16,10.16,0,0,1-3.63,4.84,10.82,10.82,0,0,1-1.33.82,9.21,9.21,0,0,1-11-1.75c-3.68-3.71-3.58-8-4-15.26a9.73,9.73,0,0,1,.74-4.56,9.94,9.94,0,0,1,13-5.37C142.8,153,143.78,163.8,142.2,170.33Z" style="fill: rgb(159, 91, 83); transform-origin: 132.375px 163.684px;" id="el6qhy3xdtqf4" class="animable"></path><g id="elrx10pi9zu4i"><path d="M138.26,176.21a10.82,10.82,0,0,1-1.33.82,9.23,9.23,0,0,1-8,.35,11,11,0,0,1,1.29-2.46A14.34,14.34,0,0,1,138.26,176.21Z" style="opacity: 0.2; isolation: isolate; transform-origin: 133.595px 176.464px;" class="animable"></path></g><path d="M123.65,185.63c3.57,3.24,12.33,2,12.33,2s5.47-1.49,4.32-3.2c-3.22-.53-4.78-2-5.42-4a9.48,9.48,0,0,1-.33-3.68,20.55,20.55,0,0,1,.27-2.05l-10.83-8C125.41,172.05,127.15,181.79,123.65,185.63Z" style="fill: rgb(159, 91, 83); transform-origin: 132.054px 177.282px;" id="elyvnju7bwwq" class="animable"></path><path d="M133.62,147s1.92-1.17,5.19,1.92c2.76,2.6,0,4.69,1.65,8s-.58,6.63-.58,6.63-1.59,3.43-4.36,3.22c0,0-2.26,2.73-1.9,5.57s-3.71,5.07-9.25,5-3.32-3.53-3.32-3.53a22.86,22.86,0,0,1-3.84-6.21,21.26,21.26,0,0,1-1.58-8.67,11.65,11.65,0,0,1,3.2-8.4C122.53,146.35,131.34,144.26,133.62,147Z" style="fill: rgb(38, 50, 56); transform-origin: 128.345px 161.552px;" id="el55gpio4e8wr" class="animable"></path><path d="M134.13,165.18a4.66,4.66,0,0,0,2.42,3.22c1.47.63,2.45-1.45,2.23-3.64-.2-1.93-1.2-4.65-2.78-4.29S133.62,163.23,134.13,165.18Z" style="fill: rgb(159, 91, 83); transform-origin: 136.394px 164.476px;" id="el27jzgaykq91" class="animable"></path><path d="M116.48,161.41s-.23-3.6.55-4.07,4.51-1.21,5.13-.65,1.41,3.9,1.41,3.9S119.42,162,116.48,161.41Z" style="fill: rgb(38, 50, 56); transform-origin: 120.009px 159.022px;" id="elsupd30kz08" class="animable"></path><path d="M135.35,142c7-.95,6.33,4.61,1.06,12.92-3.69,5.8-18.11,21.52-23.61,14.11C109.77,164.89,120.71,143.92,135.35,142Z" style="fill: rgb(64, 123, 255); transform-origin: 126.388px 156.436px;" id="elfv33ifk7ui" class="animable"></path><g id="el3ovc5gm31yo"><path d="M135.35,142c7-.95,6.33,4.61,1.06,12.92-3.69,5.8-18.11,21.52-23.61,14.11C109.77,164.89,120.71,143.92,135.35,142Z" style="fill: rgb(255, 255, 255); opacity: 0.2; transform-origin: 126.388px 156.436px;" class="animable"></path></g><path d="M128.89,156.58c-4.35,5.54-13.19,7.12-13.19,7.12l-4.61-9.49c2.37-7.78,10.68-11.47,10.68-11.47L131.4,146S133.24,151,128.89,156.58Z" style="fill: rgb(64, 123, 255); transform-origin: 121.438px 153.22px;" id="elhwpf7a3wnpp" class="animable"></path><g id="elnblb07igtef"><path d="M118.83,150.51c-4,4-5.24,5.81-7.74,3.7,2.37-7.78,10.68-11.47,10.68-11.47C123.11,143.34,122.88,146.55,118.83,150.51Z" style="fill: rgb(255, 255, 255); opacity: 0.2; transform-origin: 116.797px 148.919px;" class="animable"></path></g><path d="M122.79,184l1.19-4.55s9.49-1.58,15.33.8l1,4.18Z" style="fill: rgb(64, 123, 255); transform-origin: 131.55px 181.683px;" id="el0l2ckd1vyrih" class="animable"></path><g id="elgqhdfm924tf"><path d="M122.79,184l1.19-4.55s9.49-1.58,15.33.8l1,4.18Z" style="fill: rgb(255, 255, 255); opacity: 0.6; transform-origin: 131.55px 181.683px;" class="animable"></path></g><polygon points="151.56 409.22 159.13 410.02 159.52 405.63 160.55 393.69 152.98 392.88 151.83 406.08 151.56 409.22" style="fill: rgb(159, 91, 83); transform-origin: 156.055px 401.45px;" id="eltutvfuabokc" class="animable"></polygon><polygon points="113.77 408.26 121.11 408.26 121.17 406.6 121.18 406.39 121.56 395.75 121.57 395.54 121.72 391.46 114.37 391.46 113.77 408.26" style="fill: rgb(159, 91, 83); transform-origin: 117.745px 399.86px;" id="elwnpl88kir68" class="animable"></polygon><g id="elj5eqo4q0czl"><polygon points="152.98 392.88 151.83 406.08 159.52 405.63 160.55 393.69 152.98 392.88" style="opacity: 0.2; isolation: isolate; transform-origin: 156.19px 399.48px;" class="animable"></polygon></g><g id="elg8zopoymo5s"><polygon points="113.82 407.33 113.83 407.33 121.17 406.39 121.18 406.39 121.57 396.13 121.56 396.13 114.2 396.71 113.83 407.01 113.82 407.33" style="opacity: 0.2; isolation: isolate; transform-origin: 117.695px 401.73px;" class="animable"></polygon></g><path d="M122.13,407.82h-8.92a.65.65,0,0,0-.63.5l-1.44,6.54a1.08,1.08,0,0,0,.83,1.28,1,1,0,0,0,.24,0c2.89-.05,5-.23,8.61-.23,2.23,0,9,.24,12,.24s3.48-3.05,2.22-3.33c-5.65-1.23-9.91-2.94-11.72-4.56A1.77,1.77,0,0,0,122.13,407.82Z" style="fill: rgb(38, 50, 56); transform-origin: 123.404px 411.985px;" id="elxsycv69ozm" class="animable"></path><path d="M159.94,407.59H151a.63.63,0,0,0-.62.5L149,414.63a1.08,1.08,0,0,0,.83,1.28,1,1,0,0,0,.24,0c2.89,0,5-.22,8.61-.22,2.23,0,9,.23,12,.23s3.49-3,2.23-3.32c-5.66-1.23-
                                    9.92-2.94-11.73-4.57A1.81,1.81,0,0,0,159.94,407.59Z" style="fill: rgb(38, 50, 56); transform-origin: 161.268px 411.755px;" id="elxg5rn33ivvd" class="animable"></path><path d="M161.25,404.46H150.48s.88-99.65-10.76-133.3c-.82,11.13-1.75,22.67-2.65,32.29-.57,5.95-1.13,11.06-1.66,15-3.39,25.1-11.94,87-11.94,87H112.83s1.26-59.37,2.52-84c1.39-26.78,2-85.63,2.05-90.65h38.95C160.05,251.86,169.56,336.19,161.25,404.46Z" style="fill: rgb(64, 123, 255); transform-origin: 138.695px 318.125px;" id="elzkpt8id5lqq" class="animable"></path><g id="elxkrduk497f"><path d="M139.72,271.12c-.82,11.12-1.75,22.69-2.65,32.3-1.33-13.88-2.95-23.78-2.95-23.78s-1.52-1.34-5.71-8.52,0-20.58,0-20.58C128.28,263,139.72,271.12,139.72,271.12Z" style="opacity: 0.2; isolation: isolate; transform-origin: 133.134px 276.98px;" class="animable"></path></g><polygon points="162.46 401.49 161.93 404.53 149.21 404.53 149.21 401.73 162.46 401.49" style="fill: rgb(64, 123, 255); transform-origin: 155.835px 403.01px;" id="eln1a8istbcb" class="animable"></polygon><polygon points="124.69 402.66 123.47 405.46 112.8 405.46 112.1 402.66 124.69 402.66" style="fill: rgb(64, 123, 255); transform-origin: 118.395px 404.06px;" id="elet1dsaa7fn" class="animable"></polygon><path d="M118.82,231.57a1.91,1.91,0,0,1-1.94-2c.15-2.66,0-8.76-1.17-22.64-.58-6.62-1.41-13.83-2.56-21.5,0,0,21.31-5.59,36.08-.92,0,0,6.74,28.83,7.55,44.49a1.91,1.91,0,0,1-1.88,2Z" style="fill: rgb(64, 123, 255); transform-origin: 134.966px 207.11px;" id="elcne0dc52rg" class="animable"></path><g id="elscijpl3itp"><path d="M118.82,231.57a1.91,1.91,0,0,1-1.94-2c.15-2.66,0-8.76-1.17-22.64-.58-6.62-1.41-13.83-2.56-21.5,0,0,21.31-5.59,36.08-.92,0,0,6.74,28.83,7.55,44.49a1.91,1.91,0,0,1-1.88,2Z" style="fill: rgb(255, 255, 255); opacity: 0.7; transform-origin: 134.966px 207.11px;" class="animable"></path></g><polygon points="131.59 232.21 128.82 194.1 115.57 184.74 117.42 184.08 130.21 192.52 142.14 182.76 144.25 182.96 131.72 194.23 134.56 232.41 131.59 232.21" style="fill: rgb(38, 50, 56); transform-origin: 129.91px 207.585px;" id="el32i818q0nm1" class="animable"></polygon><path d="M128.59,193.93l1.38-1.79a.24.24,0,0,1,.36,0l1.53,1.78a.23.23,0,0,1-.17.38h-2.92A.23.23,0,0,1,128.59,193.93Z" style="fill: rgb(255, 255, 255); transform-origin: 130.229px 193.179px;" id="elqiveu8nk2q" class="animable"></path><g id="elmoe7cq048v"><path d="M152.3,206.24c-3-2.71-4.57-12.84-4.71-13.24l2.95.88c.51,3.21,1.1,7.23,1.69,11.83h0Z" style="opacity: 0.2; isolation: isolate; transform-origin: 149.945px 199.62px;" class="animable"></path></g><path d="M151.16,195.94s16.14.06,21.31-1.49,15.68-25.71,15.68-25.71l7.81-3.81s-1.76-6-4.1-6.22-7.17,5.77-7.68,7.08-14,18.78-14.72,19.72-20.23-1-20.23-1Z" style="fill: rgb(159, 91, 83); transform-origin: 172.595px 177.322px;" id="eln9k71443smm" class="animable"></path><path d="M149.23,184.49a21.44,21.44,0,0,0-1.42,9.15c.4,4.94,4.16,8.9,4.16,8.9l15.43-3.76.29-13.25Z" style="fill: rgb(64, 123, 255); transform-origin: 157.728px 193.515px;" id="eloayshttozs7" class="animable"></path><g id="elmf74f6qrtxn"><path d="M149.23,184.49a21.44,21.44,0,0,0-1.42,9.15c.4,4.94,4.16,8.9,4.16,8.9l15.43-3.76.29-13.25Z" style="fill: rgb(255, 255, 255); opacity: 0.7; transform-origin: 157.728px 193.515px;" class="animable"></path></g><polygon points="166.31 184.84 165.62 199.87 168.05 199.37 168.29 184.84 166.31 184.84" style="fill: rgb(64, 123, 255); transform-origin: 166.955px 192.355px;" id="elvcfv24k09" class="animable"></polygon><g id="el7aztilk38za"><polygon points="166.31 184.84 165.62 199.87 168.05 199.37 168.29 184.84 166.31 184.84" style="fill: rgb(255, 255, 255); opacity: 0.6; transform-origin: 166.955px 192.355px;" class="animable"></polygon></g><polygon points="143.16 235.48 156.52 235.46 155.82 232.16 143.16 232.19 143.16 235.48" style="fill: rgb(38, 50, 56); transform-origin: 149.84px 233.82px;" id="elsp0dempfein" class="animable"></polygon><polygon points="124.47 232.22 117.45 232.23 117.35 235.53 124.47 235.51 124.47 232.22" style="fill: rgb(38, 50, 56); transform-origin: 120.91px 233.875px;" id="el8z14c0r2wqj" class="animable"></polygon><polygon points="125.86 232.22 125.86 235.51 141.48 235.49 141.48 232.19 125.86 232.22" style="fill: rgb(38, 50, 56); transform-origin: 133.67px 233.85px;" id="elw6of39zwox" class="animable"></polygon><g id="elnk1easgf32"><polygon points="162.46 401.49 161.93 404.53 149.21 404.53 149.21 401.73 162.46 401.49" style="opacity: 0.2; isolation: isolate; transform-origin: 155.835px 403.01px;" class="animable"></polygon></g><g id="el6cakl7ynlyn"><polygon points="124.69 402.66 123.47 405.46 112.8 405.46 112.1 402.66 124.69 402.66" style="opacity: 0.2; isolation: isolate; transform-origin: 118.395px 404.06px;" class="animable"></polygon></g></g></g><defs>     <filter id="active" height="200%">         <feMorphology in="SourceAlpha" result="DILATED" operator="dilate" radius="2"></feMorphology>                <feFlood flood-color="#32DFEC" flood-opacity="1" result="PINK"></feFlood>        <feComposite in="PINK" in2="DILATED" operator="in" result="OUTLINE"></feComposite>        <feMerge>            <feMergeNode in="OUTLINE"></feMergeNode>            <feMergeNode in="SourceGraphic"></feMergeNode>        </feMerge>    </filter>    <filter id="hover" height="200%">        <feMorphology in="SourceAlpha" result="DILATED" operator="dilate" radius="2"></feMorphology>                <feFlood flood-color="#ff0000" flood-opacity="0.5" result="PINK"></feFlood>        <feComposite in="PINK" in2="DILATED" operator="in" result="OUTLINE"></feComposite>        <feMerge>            <feMergeNode in="OUTLINE"></feMergeNode>            <feMergeNode in="SourceGraphic"></feMergeNode>        </feMerge>            <feColorMatrix type="matrix" values="0   0   0   0   0                0   1   0   0   0                0   0   0   0   0                0   0   0   1   0 "></feColorMatrix>    </filter></defs>
</svg>